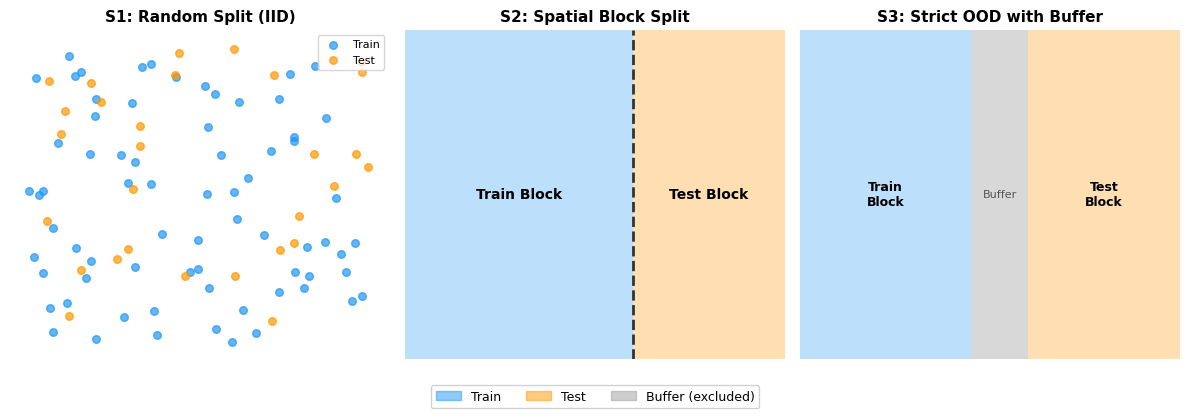

This figure's Python source: (Note: this script raises an exception after producing the figure.)
# -*- coding: utf-8 -*-
"""Fix Figure1: OOD Split Visualization - Block + Buffer instead of radial"""
import matplotlib
matplotlib.use('Agg')
import matplotlib.pyplot as plt
import matplotlib.patches as mpatches
import numpy as np

plt.rcParams.update({'font.family': 'DejaVu Sans', 'font.size': 10})

fig, axes = plt.subplots(1, 3, figsize=(12, 4))

# S1: Random Split (IID)
ax1 = axes[0]
np.random.seed(42)
n = 100
x1 = np.random.rand(n)
y1 = np.random.rand(n)
train_mask = np.random.rand(n) > 0.3
ax1.scatter(x1[train_mask], y1[train_mask], c='#2196F3', s=30, alpha=0.7, label='Train')
ax1.scatter(x1[~train_mask], y1[~train_mask], c='#FF9800', s=30, alpha=0.7, label='Test')
ax1.set_title('S1: Random Split (IID)', fontweight='bold', fontsize=11)
ax1.set_xlim(-0.05, 1.05)
ax1.set_ylim(-0.05, 1.05)
ax1.set_xticks([])
ax1.set_yticks([])
ax1.legend(loc='upper right', fontsize=8)

# S2: Spatial Block Split (not CV)
ax2 = axes[1]
ax2.add_patch(mpatches.Rectangle((0, 0), 0.6, 1, fc='#2196F3', alpha=0.3, label='Train'))
ax2.add_patch(mpatches.Rectangle((0.6, 0), 0.4, 1, fc='#FF9800', alpha=0.3, label='Test'))
ax2.axvline(0.6, color='#333', linewidth=2, linestyle='--')
ax2.text(0.3, 0.5, 'Train Block', ha='center', va='center', fontsize=10, fontweight='bold')
ax2.text(0.8, 0.5, 'Test Block', ha='center', va='center', fontsize=10, fontweight='bold')
ax2.set_title('S2: Spatial Block Split', fontweight='bold', fontsize=11)
ax2.set_xlim(0, 1)
ax2.set_ylim(0, 1)
ax2.set_xticks([])
ax2.set_yticks([])

# S3: Strict OOD with Buffer (Block + Buffer)
ax3 = axes[2]
ax3.add_patch(mpatches.Rectangle((0, 0), 0.45, 1, fc='#2196F3', alpha=0.3, label='Train'))
ax3.add_patch(mpatches.Rectangle((0.45, 0), 0.15, 1, fc='#9E9E9E', alpha=0.4, label='Buffer (excluded)'))
ax3.add_patch(mpatches.Rectangle((0.6, 0), 0.4, 1, fc='#FF9800', alpha=0.3, label='Test'))
ax3.text(0.225, 0.5, 'Train\nBlock', ha='center', va='center', fontsize=9, fontweight='bold')
ax3.text(0.525, 0.5, 'Buffer', ha='center', va='center', fontsize=8, color='#555')
ax3.text(0.8, 0.5, 'Test\nBlock', ha='center', va='center', fontsize=9, fontweight='bold')
ax3.set_title('S3: Strict OOD with Buffer', fontweight='bold', fontsize=11)
ax3.set_xlim(0, 1)
ax3.set_ylim(0, 1)
ax3.set_xticks([])
ax3.set_yticks([])

for ax in axes:
    ax.spines['top'].set_visible(False)
    ax.spines['right'].set_visible(False)
    ax.spines['left'].set_visible(False)
    ax.spines['bottom'].set_visible(False)

handles = [mpatches.Patch(color='#2196F3', alpha=0.5, label='Train'),
           mpatches.Patch(color='#FF9800', alpha=0.5, label='Test'),
           mpatches.Patch(color='#9E9E9E', alpha=0.5, label='Buffer (excluded)')]
fig.legend(handles=handles, loc='lower center', ncol=3, fontsize=9, framealpha=0.9,
           bbox_to_anchor=(0.5, -0.05))

plt.tight_layout(rect=[0, 0.05, 1, 1])
fig.savefig('F:/pythoncode/大模型项目/分段架构_DEM/补充数据/实验报告/figures/Figure1_ood_split_visualization.png',
            dpi=300, bbox_inches='tight', facecolor='white')
fig.savefig('F:/pythoncode/大模型项目/分段架构_DEM/补充数据/实验报告/paper_submission_final/Figure1_ood_split_visualization.png',
            dpi=300, bbox_inches='tight', facecolor='white')
print("Figure 1 fixed: S2 changed to 'Block Split', S3 changed to block+buffer layout.")
plt.close(fig)
